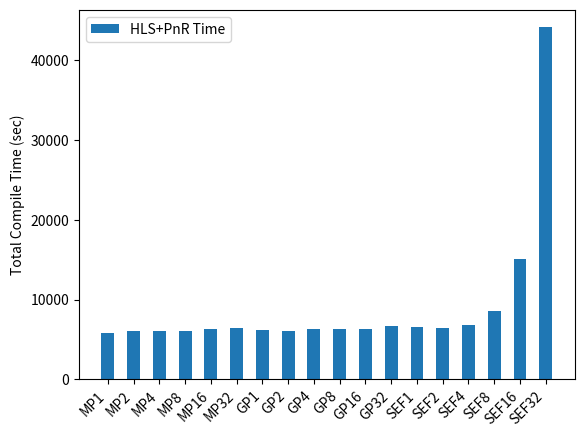

This chart was generated by the following Python code:
import matplotlib.pyplot as plt

def set_size(w,h, ax=None):
    """ w, h: width, height in inches """
    if not ax: ax=plt.gca()
    l = ax.figure.subplotpars.left
    r = ax.figure.subplotpars.right
    t = ax.figure.subplotpars.top
    b = ax.figure.subplotpars.bottom
    figw = float(w)/(r-l)
    figh = float(h)/(t-b)
    ax.figure.set_size_inches(figw, figh)

data = """0.244 & 5872 &
0.263 & 6054 &
0.501 &  6098 &
1.08 & 6064  &
1.56 & 6333 &
8.04 &6451 &
 1.56 & 6140 &
 1.54 & 6101 &
 1.89 & 6345 &
 3.09 & 6342 &
 6.55 & 6339 &
 17.9 & 6683 &
 100 & 6611 &
 107 & 6397 & 
 108 & 6865 &
 132 & 8521 &
 192 & 15042 &
 367 & 44126"""

values = data.split("&")
print('values =', values)
assert(len(values) % 2 == 0)

cw_times = []
hls_pnr_times = []
for v in range(len(values)):
    if v % 2 == 0:
        cw_times.append(float(values[v]))
    else:
        hls_pnr_times.append(float(values[v]))

assert(len(cw_times) == len(hls_pnr_times))

labels = []
for v in range(6):
    p = 2**v
    labels.append('MP' + str(p))
for v in range(6):
    p = 2**v
    labels.append('GP' + str(p))
for v in range(6):
    p = 2**v
    labels.append('SEF' + str(p))

print('len labels:', len(labels))
print('len cw    :', len(cw_times))
assert(len(labels) == len(cw_times))

# for v in range(len(values) // 2):
    # labels.append('l' + str(v))
# ['G1', 'G2', 'G3', 'G4', 'G5']

# cw_times = [20, 35, 30, 35, 27]
# hls_pnr_times = [25, 32, 34, 20, 25]

width = 0.5       # the width of the bars: can also be len(x) sequence

fig, ax = plt.subplots()

ax.bar(labels, hls_pnr_times, width,
       label='HLS+PnR Time')
# ax.bar(labels, cw_times, width, bottom=hls_pnr_times, label='CW')

ax.set_ylabel('Total Compile Time (sec)')
plt.setp(ax.get_xticklabels(), rotation=45, horizontalalignment='right')

# ax.set_title('Scores by group and gender')
# plt.yscale("log")
ax.legend()

# set_size(5, 5)

plt.show()
fig.savefig('clockwork_compile_times.eps', format='eps')
